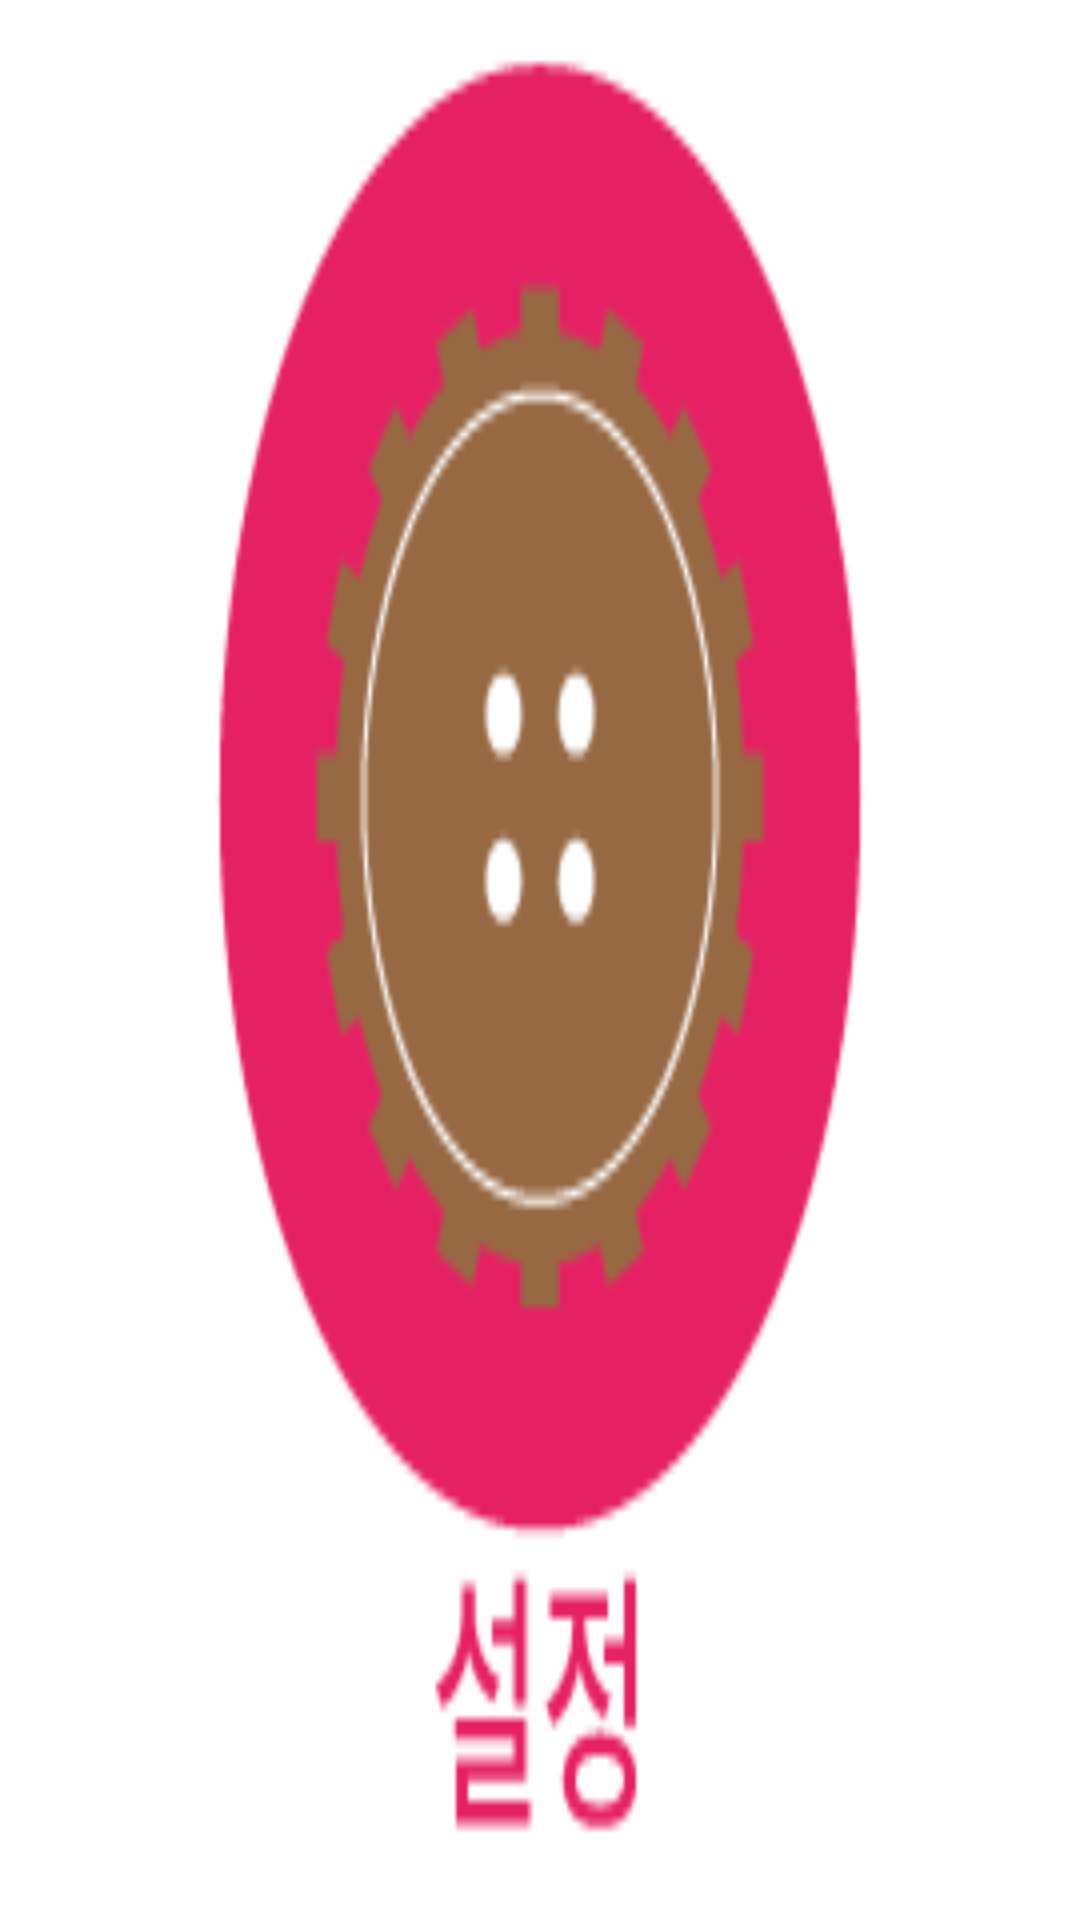

Here is an Android app screen rendered from its layout file. Give the layout XML and the strings, colors and styles it references.
<!-- AndroidManifest.xml: application theme AppTheme -->
<!-- res/layout/tab_setting_btn.xml -->
<?xml version="1.0" encoding="utf-8"?>
<RelativeLayout xmlns:android="http://schemas.android.com/apk/res/android"
    android:layout_width="90dp"
    android:layout_height="94.67dp">

    <ImageView
        android:layout_width="match_parent"
        android:layout_height="match_parent"
        android:layout_centerInParent="true"
        android:background="@drawable/tab_setting_selector"/>

</RelativeLayout>
<!-- resources referenced by this layout -->
<resources>
  <!-- drawable tab_setting_selector (drawable) -->
  <?xml version="1.0" encoding="utf-8"?>
  <selector xmlns:android="http://schemas.android.com/apk/res/android">
      <item android:drawable="@drawable/tab_setting_clicked" android:state_selected="true"></item>
      <item android:drawable="@drawable/tab_setting_unclicked" android:state_selected="false"></item>
  
  </selector>
  <style name="AppTheme" parent="Theme.AppCompat.Light.NoActionBar">
          
          <item name="colorPrimary">@color/colorPrimary</item>
          <item name="colorPrimaryDark">@color/colorPrimaryDark</item>
          <item name="colorAccent">@color/colorAccent</item>
          
          <item name="android:typeface">sans</item>
      </style>
  <!-- drawable tab_setting_clicked: png bitmap (drawable, 7147 bytes) -->
  <!-- drawable tab_setting_unclicked: png bitmap (drawable, 6904 bytes) -->
  <color name="colorPrimary">#3F51B5</color>
  <color name="colorPrimaryDark">#303F9F</color>
  <color name="colorAccent">#EB1A7D</color>
</resources>
